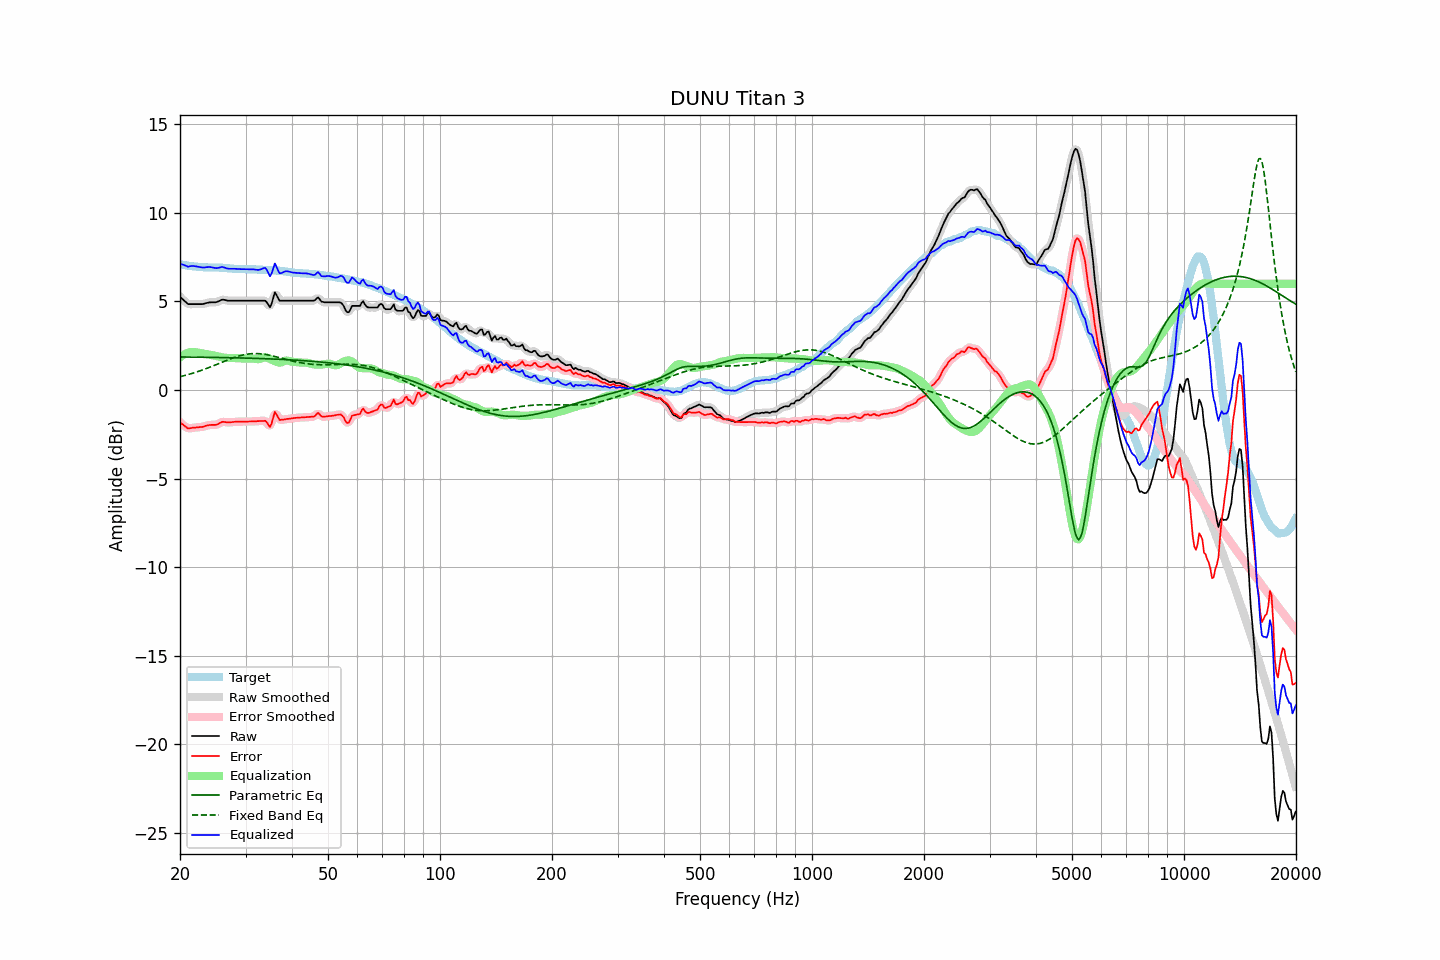

The file beside this chart, header and first rows:
frequency, raw, error, smoothed, error_smoothed, equalization, parametric_eq, fixed_band_eq, equalized_raw, equalized_smoothed, target
20.00, 5.27, -1.82, 5.28, -1.82, 1.85, 1.87, 0.75, 7.12, 7.13, 7.10
20.20, 5.18, -1.90, 5.18, -1.90, 1.92, 1.87, 0.77, 7.10, 7.10, 7.08
20.40, 5.10, -1.96, 5.09, -1.98, 1.98, 1.87, 0.80, 7.08, 7.06, 7.06
20.61, 5.01, -2.04, 5.01, -2.04, 2.03, 1.86, 0.82, 7.04, 7.04, 7.05
20.81, 4.93, -2.10, 4.93, -2.11, 2.07, 1.86, 0.84, 7.00, 7.00, 7.03
21.02, 4.85, -2.17, 4.87, -2.15, 2.11, 1.86, 0.87, 6.96, 6.98, 7.02
21.23, 4.85, -2.16, 4.85, -2.16, 2.13, 1.86, 0.90, 6.99, 6.98, 7.01
21.44, 4.85, -2.15, 4.84, -2.15, 2.15, 1.86, 0.92, 7.00, 7.00, 7.00
21.66, 4.85, -2.13, 4.85, -2.14, 2.15, 1.86, 0.95, 7.00, 7.00, 6.98
21.87, 4.85, -2.13, 4.85, -2.13, 2.14, 1.86, 0.98, 7.00, 7.00, 6.98
22.09, 4.85, -2.12, 4.85, -2.12, 2.13, 1.86, 1.01, 6.98, 6.98, 6.97
22.31, 4.85, -2.11, 4.85, -2.11, 2.12, 1.86, 1.04, 6.97, 6.97, 6.96
22.54, 4.85, -2.10, 4.85, -2.10, 2.10, 1.85, 1.07, 6.95, 6.95, 6.95
22.76, 4.85, -2.09, 4.85, -2.09, 2.08, 1.85, 1.10, 6.93, 6.93, 6.94
22.99, 4.85, -2.09, 4.86, -2.08, 2.06, 1.85, 1.13, 6.92, 6.92, 6.94
23.22, 4.87, -2.05, 4.87, -2.05, 2.05, 1.85, 1.17, 6.92, 6.92, 6.93
23.45, 4.90, -2.02, 4.90, -2.03, 2.03, 1.85, 1.20, 6.93, 6.93, 6.93
23.69, 4.92, -2.00, 4.92, -2.00, 2.02, 1.85, 1.23, 6.94, 6.94, 6.93
23.92, 4.94, -1.98, 4.94, -1.98, 2.00, 1.85, 1.27, 6.95, 6.94, 6.92
24.16, 4.95, -1.97, 4.95, -1.97, 1.99, 1.84, 1.30, 6.94, 6.94, 6.92
24.40, 4.95, -1.97, 4.95, -1.97, 1.97, 1.84, 1.34, 6.93, 6.93, 6.92
24.65, 4.95, -1.97, 4.95, -1.97, 1.96, 1.84, 1.38, 6.91, 6.91, 6.92
24.89, 4.95, -1.97, 4.96, -1.96, 1.93, 1.84, 1.41, 6.89, 6.89, 6.92
25.14, 4.97, -1.95, 4.98, -1.94, 1.91, 1.84, 1.45, 6.88, 6.89, 6.92
25.39, 5.01, -1.91, 5.01, -1.90, 1.89, 1.84, 1.49, 6.90, 6.90, 6.92
25.65, 5.05, -1.86, 5.06, -1.85, 1.87, 1.84, 1.53, 6.92, 6.93, 6.91
25.91, 5.10, -1.81, 5.09, -1.82, 1.85, 1.83, 1.56, 6.95, 6.94, 6.91
26.16, 5.10, -1.79, 5.10, -1.80, 1.83, 1.83, 1.60, 6.94, 6.93, 6.90
26.43, 5.08, -1.81, 5.09, -1.81, 1.82, 1.83, 1.64, 6.90, 6.91, 6.89
26.69, 5.06, -1.82, 5.06, -1.82, 1.81, 1.83, 1.68, 6.87, 6.88, 6.88
26.96, 5.04, -1.83, 5.05, -1.83, 1.81, 1.83, 1.71, 6.85, 6.86, 6.87
27.23, 5.04, -1.83, 5.04, -1.83, 1.81, 1.82, 1.75, 6.85, 6.85, 6.87
27.50, 5.04, -1.82, 5.04, -1.82, 1.81, 1.82, 1.78, 6.85, 6.85, 6.86
27.77, 5.04, -1.81, 5.04, -1.81, 1.81, 1.82, 1.81, 6.85, 6.85, 6.85
28.05, 5.04, -1.79, 5.04, -1.80, 1.80, 1.82, 1.85, 6.85, 6.85, 6.84
28.33, 5.04, -1.79, 5.04, -1.79, 1.80, 1.82, 1.87, 6.84, 6.84, 6.84
28.62, 5.04, -1.79, 5.04, -1.79, 1.79, 1.81, 1.90, 6.83, 6.83, 6.83
28.90, 5.04, -1.78, 5.04, -1.79, 1.79, 1.81, 1.93, 6.83, 6.83, 6.82
29.19, 5.04, -1.79, 5.04, -1.79, 1.78, 1.81, 1.95, 6.83, 6.83, 6.83
29.48, 5.04, -1.79, 5.04, -1.79, 1.78, 1.81, 1.98, 6.83, 6.83, 6.83
29.78, 5.04, -1.78, 5.04, -1.79, 1.78, 1.81, 2.00, 6.83, 6.83, 6.83
30.08, 5.04, -1.78, 5.04, -1.78, 1.78, 1.80, 2.01, 6.82, 6.82, 6.83
30.38, 5.04, -1.78, 5.04, -1.78, 1.78, 1.80, 2.03, 6.82, 6.82, 6.82
30.68, 5.04, -1.78, 5.04, -1.78, 1.78, 1.80, 2.04, 6.82, 6.82, 6.82
30.99, 5.04, -1.78, 5.04, -1.78, 1.78, 1.80, 2.05, 6.82, 6.82, 6.82
31.30, 5.04, -1.77, 5.04, -1.78, 1.77, 1.79, 2.05, 6.82, 6.82, 6.82
31.61, 5.04, -1.77, 5.04, -1.77, 1.77, 1.79, 2.06, 6.81, 6.81, 6.81
31.93, 5.04, -1.77, 5.04, -1.77, 1.76, 1.79, 2.06, 6.80, 6.80, 6.81
32.24, 5.04, -1.76, 5.04, -1.76, 1.74, 1.78, 2.06, 6.78, 6.78, 6.80
32.57, 5.04, -1.76, 5.04, -1.76, 1.74, 1.78, 2.05, 6.78, 6.78, 6.80
32.89, 5.04, -1.75, 5.04, -1.75, 1.76, 1.78, 2.05, 6.80, 6.80, 6.79
33.22, 5.04, -1.75, 5.05, -1.74, 1.80, 1.77, 2.04, 6.84, 6.85, 6.79
33.55, 5.04, -1.75, 5.05, -1.73, 1.84, 1.77, 2.02, 6.88, 6.89, 6.79
33.89, 5.04, -1.73, 5.02, -1.76, 1.85, 1.77, 2.01, 6.89, 6.87, 6.78
34.23, 4.95, -1.82, 4.91, -1.86, 1.83, 1.76, 1.99, 6.78, 6.74, 6.77
34.57, 4.81, -1.96, 4.80, -1.97, 1.79, 1.76, 1.98, 6.60, 6.59, 6.77
34.92, 4.67, -2.09, 4.77, -2.00, 1.75, 1.76, 1.96, 6.42, 6.52, 6.77
35.27, 4.88, -1.88, 4.94, -1.82, 1.70, 1.75, 1.94, 6.58, 6.64, 6.76
35.62, 5.20, -1.56, 5.19, -1.57, 1.67, 1.75, 1.92, 6.87, 6.85, 6.76
35.97, 5.52, -1.23, 5.37, -1.38, 1.63, 1.75, 1.89, 7.15, 7.00, 6.75
... 635 more rows
